Labelled photos from "data-content", an image-classification folder in kenta12/start11. The possible labels are: burger, cheese, chicken curry, chocolate, corn, ebimayo shrimp mayonnaise, lemon, mentai spicy cod roe, natto fermented soybeans, premium cheese, premium mentai, premium steak, rusk, salad, salami, takoyaki octopus balls, tongue meat, tonkatsu pork cutlet, yakitori grilled chicken.

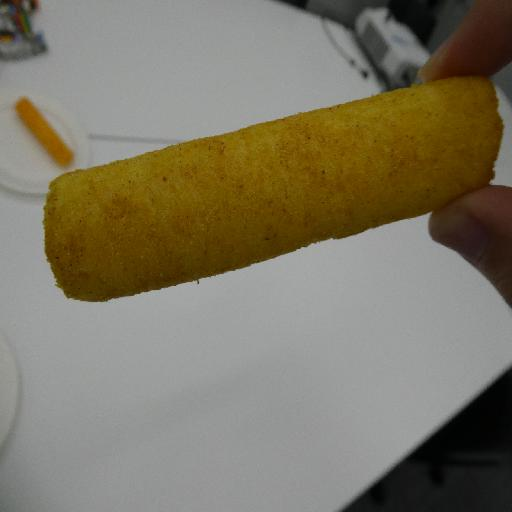
Label: chicken curry

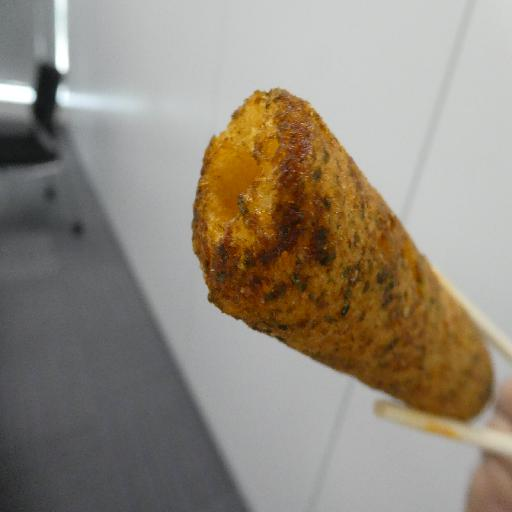
Label: takoyaki octopus balls

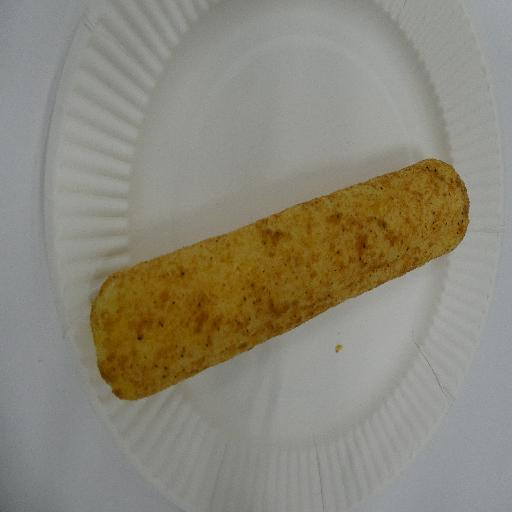
Label: premium steak

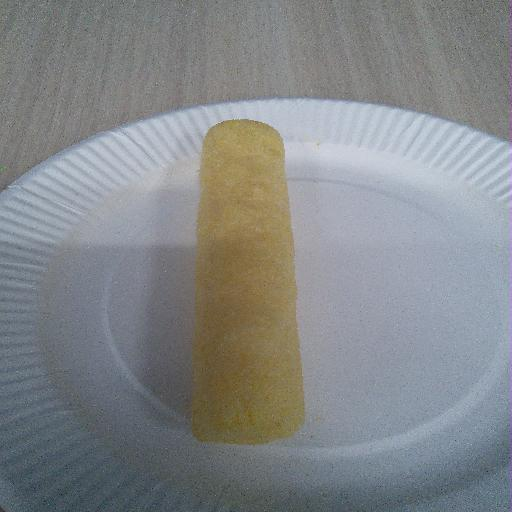
Label: lemon

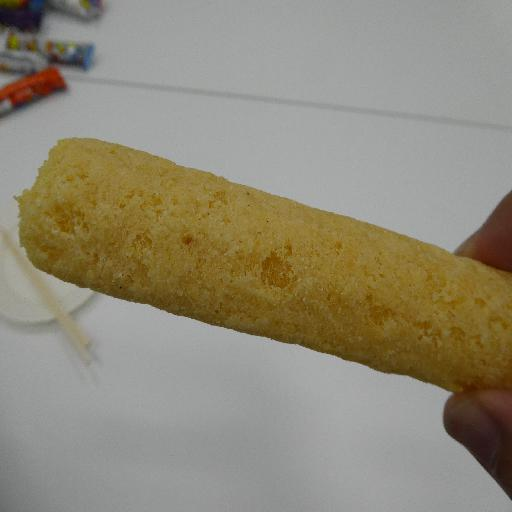
Label: premium cheese

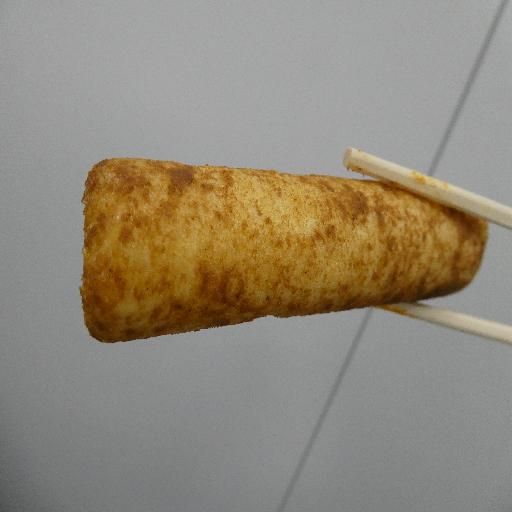
Label: tonkatsu pork cutlet
